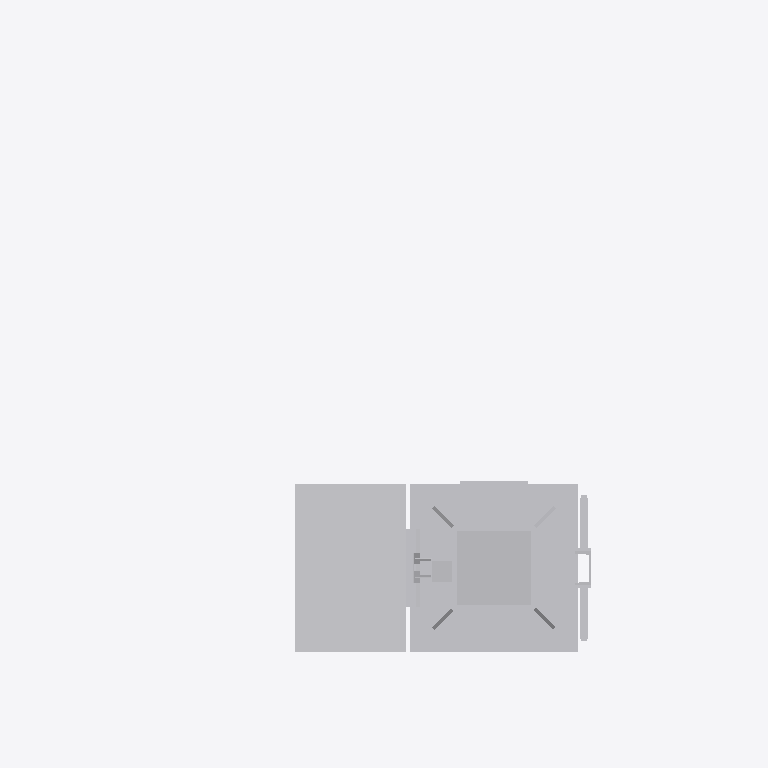
Plan cut of the same IFC building model at storey 'Ebene 1' (level 0.00 m, cut at 1.40 m), seen from above with north up, elements coloured by IFC class: 1 other element (light grey). Cut surfaces are drawn darker.
Extent 2.1 m × 1.6 m × 5.9 m (x, y, z). Storeys (1): Ebene 1 at 0.00 m. Elements (1): 1 IfcBuildingElementProxy.

HEADER;
FILE_DESCRIPTION(('ViewDefinition [ReferenceView_V1.1]'),'2;1');
FILE_NAME('','2022-09-20T11:46:30',(''),(''),'The EXPRESS Data Manager Version 5.02.0100.07 : ','20211019_1515(x64) - Exporter 20.2.60.15 - Defau','');
FILE_SCHEMA(('IFC4'));
ENDSEC;
DATA;
#107=IFCPROJECT('3i9xn2DHz4MuzCTXlabyST',#42,'',$,$,'','',(#98),#93);
#25905=IFCSITE('3i9xn2DHz4MuzCTXlabySV',#42,'Default',$,$,#25902,$,$,.ELEMENT.,(42,24,53,508911),(-71,-15,-29,-58837),0.0,$,$);
#122=IFCBUILDING('3i9xn2DHz4MuzCTXlabySS',#42,'',$,$,#33,$,'',.ELEMENT.,$,$,$);
#135=IFCBUILDINGSTOREY('3i9xn2DHz4MuzCTXiRQ3vY',#42,'Ebene 1',$,'Ebene:Ebene 1',#133,$,'Ebene 1',.ELEMENT.,0.0);
#25769=IFCBUILDINGELEMENTPROXY('2fXMvIlCr7oPGVlNW$bvTA',#42,'S 8000.5.7-10_M3500-A1000-Zu-HS-R_LOD400-500:S 8000.5.7-10_M3500-A1000-Zu-HS-R_LOD400-500:3347',$,'S 8000.5.7-10_M3500-A1000-Zu-HS-R_LOD400-500:S 8000.5.7-10_M3500-A1000-Zu-HS-R_LOD400-500',#25767,#25761,'3347',$);
ENDSEC;
